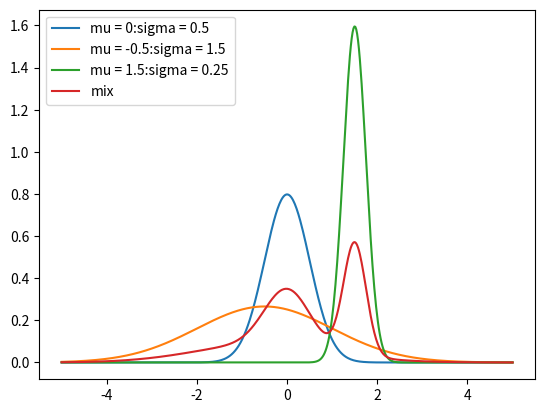

The matplotlib source for this figure:
import numpy as np
import matplotlib.pyplot as plt


def normal(x: np.ndarray, sigma: np.float64, mu: np.float64) -> np.ndarray:
    # Part 1.1
    a = 1/np.sqrt(2*np.pi*sigma**2)
    b = -np.power((x-mu),2)/(2*sigma**2)
    return a*np.exp(b)
    # print(normal(0, 1, 0))
    # normal(3, 1, 5)
    # normal(np.array([-1,0,1]), 1, 0)

def plot_normal(sigma: np.float64, mu:np.float64, x_start: np.float64, x_end: np.float64):
    # Part 1.2
    x_range = np.linspace(x_start,x_end,500)
    plt.plot(x_range, normal(x_range, sigma, mu), label = f'mu = {mu}:sigma = {sigma}')


def _plot_three_normals():
    plot_normal(0.5, 0, -2, 2)
    plot_normal(0.25, 1, -2, 2)
    plot_normal(1, 1.5, -2, 2)
    plt.legend(loc = 'upper left')
    plt.show()

def normal_mixture(x: np.ndarray, sigmas: list, mus: list, weights: list):
    mus = np.array(mus)
    sigmas = np.array(sigmas)
    arr = []
    for num in x:
        a = weights/np.sqrt(2*np.pi*np.power(sigmas,2))
        b = -(np.power(num-mus,2))/(2*np.power(sigmas,2))
        new = np.dot(a, np.exp(b))
        arr = np.append(arr, new)
    return np.array(arr)
#normal_mixture(np.linspace(-5, 5, 5), [0.5, 0.25, 1], [0, 1, 1.5], [1/3, 1/3, 1/3])

def _compare_components_and_mixture():
    # Part 2.2  
    mus = [0, -0.5, 1.5]
    sigmas = [0.5, 1.5, 0.25]
    weights = [1/3, 1/3, 1/3]
    arr = normal_mixture(np.linspace(-5, 5, 500), sigmas, mus, weights)
    plot_normal(0.5, 0, -5, 5)
    plot_normal(1.5, -0.5, -5, 5)
    plot_normal(0.25, 1.5, -5, 5)
    plt.plot(np.linspace(-5,5,500), arr, label = f'mix')
    plt.legend(loc = 'upper left')
    plt.show()
_compare_components_and_mixture()


def sample_gaussian_mixture(sigmas: list, mus: list, weights: list, n_samples: int = 500):
    pass
    # Part 3.1

def _plot_mixture_and_samples():
    pass
    # Part 3.2

if __name__ == '__main__':
    pass
    # select your function to test here and do `python3 template.py`

#1.1


#1.2


# 2.1

    
